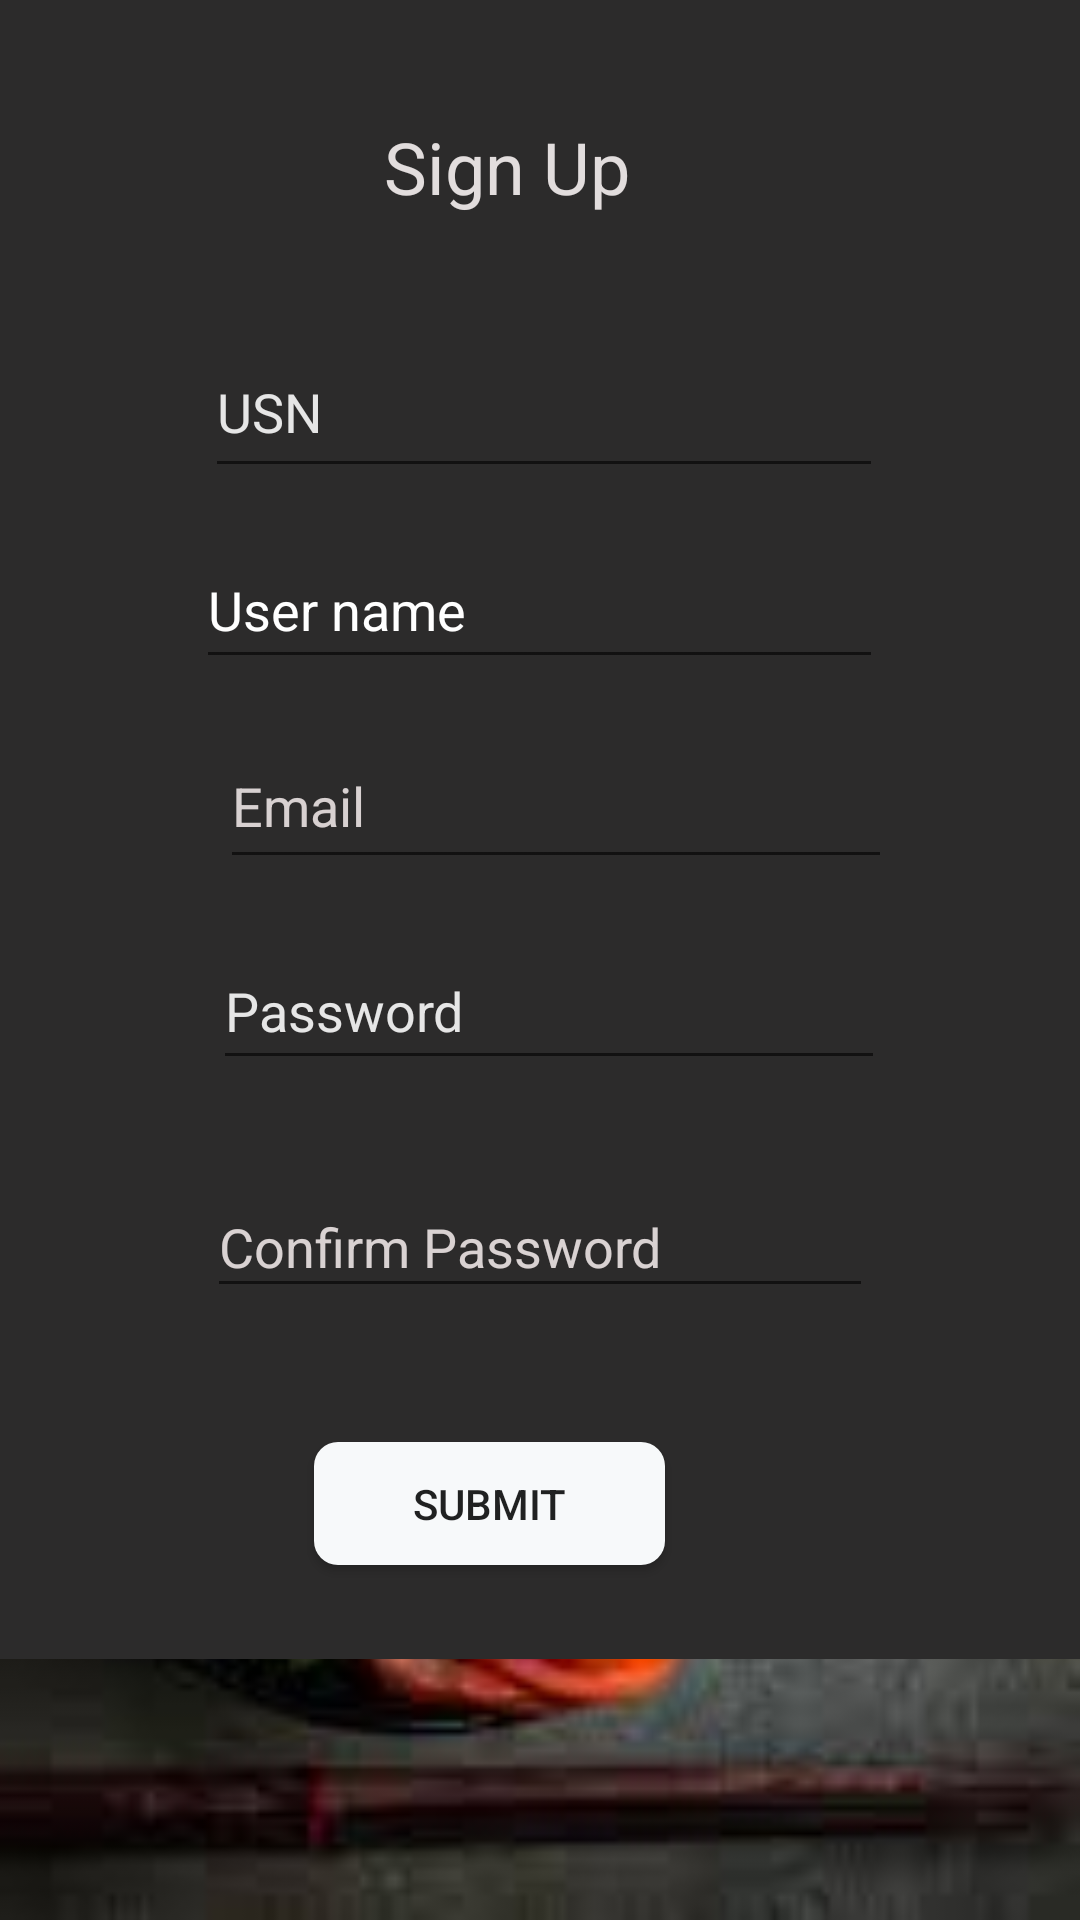

Write the Android layout XML for this screen, with the resource values it uses.
<!-- AndroidManifest.xml: application theme AppTheme -->
<!-- res/layout/signup.xml -->
<?xml version="1.0" encoding="utf-8"?>
<androidx.constraintlayout.widget.ConstraintLayout xmlns:android="http://schemas.android.com/apk/res/android"
    xmlns:app="http://schemas.android.com/apk/res-auto"
    xmlns:tools="http://schemas.android.com/tools"
    android:layout_width="match_parent"
    android:layout_height="match_parent"
    android:background="@drawable/background1"
    android:orientation="vertical">

    <androidx.constraintlayout.widget.ConstraintLayout
        android:id="@+id/constraintLayout"
        android:layout_width="375dp"
        android:layout_height="553dp"
        android:background="#2C2B2B"
        app:layout_constraintBottom_toBottomOf="parent"
        app:layout_constraintEnd_toEndOf="parent"
        app:layout_constraintHorizontal_bias="0.555"
        app:layout_constraintStart_toStartOf="parent"
        app:layout_constraintTop_toTopOf="parent"
        app:layout_constraintVertical_bias="0.0">

        <TextView
            android:id="@+id/textView"
            android:layout_width="202dp"
            android:layout_height="48dp"
            android:gravity="center_horizontal"
            android:text="Sign Up"
            android:textColor="#EDF0EBEB"
            android:textSize="24sp"
            app:layout_constraintBottom_toBottomOf="@+id/register_submit"
            app:layout_constraintEnd_toEndOf="parent"
            app:layout_constraintHorizontal_bias="0.438"
            app:layout_constraintStart_toStartOf="parent"
            app:layout_constraintTop_toTopOf="parent"
            app:layout_constraintVertical_bias="0.083" />

        <EditText
            android:id="@+id/register_username"
            android:layout_width="226dp"
            android:layout_height="54dp"
            android:ems="10"
            android:hint="@string/usn"
            android:inputType="textPersonName"

            android:textColor="#F2F5EDED"
            android:textColorHint="#E1FFFFFF"
            app:layout_constraintBottom_toBottomOf="parent"
            app:layout_constraintEnd_toEndOf="parent"
            app:layout_constraintHorizontal_bias="0.51"
            app:layout_constraintStart_toStartOf="parent"
            app:layout_constraintTop_toTopOf="parent"
            app:layout_constraintVertical_bias="0.218" />

        <EditText
            android:id="@+id/register_password"
            android:layout_width="224dp"
            android:layout_height="49dp"
            android:ems="10"
            android:hint="@string/password"
            android:inputType="textPassword"
            android:textColorHint="#E1FFFFFF"
            app:layout_constraintBottom_toBottomOf="parent"
            app:layout_constraintEnd_toEndOf="parent"
            app:layout_constraintHorizontal_bias="0.521"
            app:layout_constraintStart_toStartOf="parent"
            app:layout_constraintTop_toTopOf="parent"
            app:layout_constraintVertical_bias="0.617" />

        <EditText
            android:id="@+id/register_confirm_password"
            android:layout_width="222dp"
            android:layout_height="44dp"
            android:ems="10"
            android:hint="@string/confirm_password"
            android:inputType="textPassword"
            android:textColorHint="#DCF5EDED"
            app:layout_constraintBottom_toBottomOf="parent"
            app:layout_constraintEnd_toEndOf="parent"
            app:layout_constraintStart_toStartOf="parent"
            app:layout_constraintTop_toTopOf="parent"
            app:layout_constraintVertical_bias="0.77" />

        <Button
            android:id="@+id/register_submit"
            android:layout_width="117dp"
            android:layout_height="41dp"
            android:background="@drawable/buttonbackground"
            android:text="@string/submit"
            app:layout_constraintBottom_toBottomOf="parent"
            app:layout_constraintEnd_toEndOf="parent"
            app:layout_constraintHorizontal_bias="0.436"
            app:layout_constraintStart_toStartOf="parent"
            app:layout_constraintTop_toTopOf="parent"
            app:layout_constraintVertical_bias="0.939" />

        <EditText
            android:id="@+id/gmailretrivedfromfirebase"
            android:layout_width="224dp"
            android:layout_height="52dp"
            android:ems="10"
            android:hint="Email"
            android:inputType="textEmailAddress"
            android:textColorHint="#E2EEE6E6"
            app:layout_constraintBottom_toBottomOf="parent"
            app:layout_constraintEnd_toEndOf="parent"
            app:layout_constraintHorizontal_bias="0.536"
            app:layout_constraintStart_toStartOf="parent"
            app:layout_constraintTop_toTopOf="parent"
            app:layout_constraintVertical_bias="0.481" />

        <EditText
            android:id="@+id/UserName"
            android:layout_width="229dp"
            android:layout_height="49dp"
            android:ems="10"
            android:hint="User name"
            android:inputType="textPersonName"
            android:textColorHint="#ffffff"
            app:layout_constraintBottom_toBottomOf="parent"
            app:layout_constraintEnd_toEndOf="parent"
            app:layout_constraintStart_toStartOf="parent"
            app:layout_constraintTop_toTopOf="parent"
            app:layout_constraintVertical_bias="0.352" />

    </androidx.constraintlayout.widget.ConstraintLayout>

    <ProgressBar
        android:id="@+id/progbar"
        style="?android:attr/progressBarStyle"
        android:layout_width="wrap_content"
        android:layout_height="wrap_content"
        android:background="@drawable/buttonbackground"
        android:visibility="invisible"
        app:layout_constraintBottom_toBottomOf="parent"
        app:layout_constraintEnd_toEndOf="parent"
        app:layout_constraintHorizontal_bias="0.451"
        app:layout_constraintStart_toStartOf="parent"
        app:layout_constraintTop_toTopOf="parent"
        app:layout_constraintVertical_bias="0.806" />
</androidx.constraintlayout.widget.ConstraintLayout>
<!-- resources referenced by this layout -->
<resources>
  <!-- drawable background1: jpg bitmap (drawable, 11272 bytes) -->
  <!-- drawable buttonbackground (drawable) -->
  <?xml version="1.0" encoding="utf-8"?>
  <shape android:shape="rectangle" xmlns:android="http://schemas.android.com/apk/res/android">
  
      <solid android:color="#F7F9FA"/>
      <corners android:bottomLeftRadius="8dp"
              android:bottomRightRadius="8dp"
              android:topLeftRadius="8dp"
          android:topRightRadius="8dp"
          />
  
  
  </shape>
  <string name="confirm_password">Confirm Password</string>
  <string name="password">Password</string>
  <string name="submit">Submit</string>
  <string name="usn">USN</string>
  <style name="AppTheme" parent="Base.Theme.AppCompat.Light.DarkActionBar">
          
          <item name="colorPrimary">@color/colorPrimary</item>
          <item name="colorPrimaryDark">@color/colorPrimaryDark</item>
          <item name="colorAccent">@color/colorAccent</item>
  
      </style>
  <color name="colorPrimary">#03A9F4</color>
  <color name="colorPrimaryDark">#0288D1</color>
  <color name="colorAccent">#CDDC39</color>
</resources>
